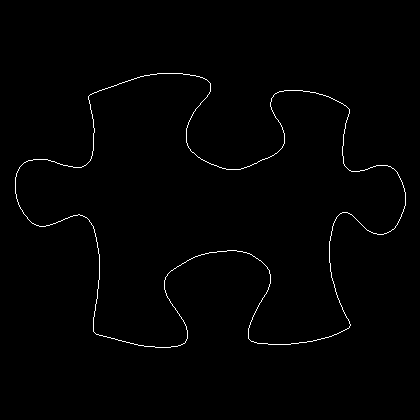

Source data for this figure (header and first rows):
15, 177
15, 178
15, 179
15, 180
15, 181
15, 182
15, 183
15, 184
15, 185
15, 186
15, 187
15, 188
15, 189
15, 190
15, 191
15, 192
15, 193
16, 194
16, 195
16, 196
16, 197
16, 198
17, 199
17, 200
17, 201
18, 202
18, 203
18, 204
19, 205
19, 206
20, 207
20, 208
21, 209
22, 210
22, 211
23, 212
23, 213
24, 214
25, 215
26, 216
27, 217
27, 218
28, 219
29, 220
30, 221
31, 222
32, 223
33, 223
34, 224
35, 224
36, 225
37, 225
38, 225
39, 226
40, 226
41, 226
42, 226
43, 226
44, 226
45, 226
46, 225
... 1,472 more rows
